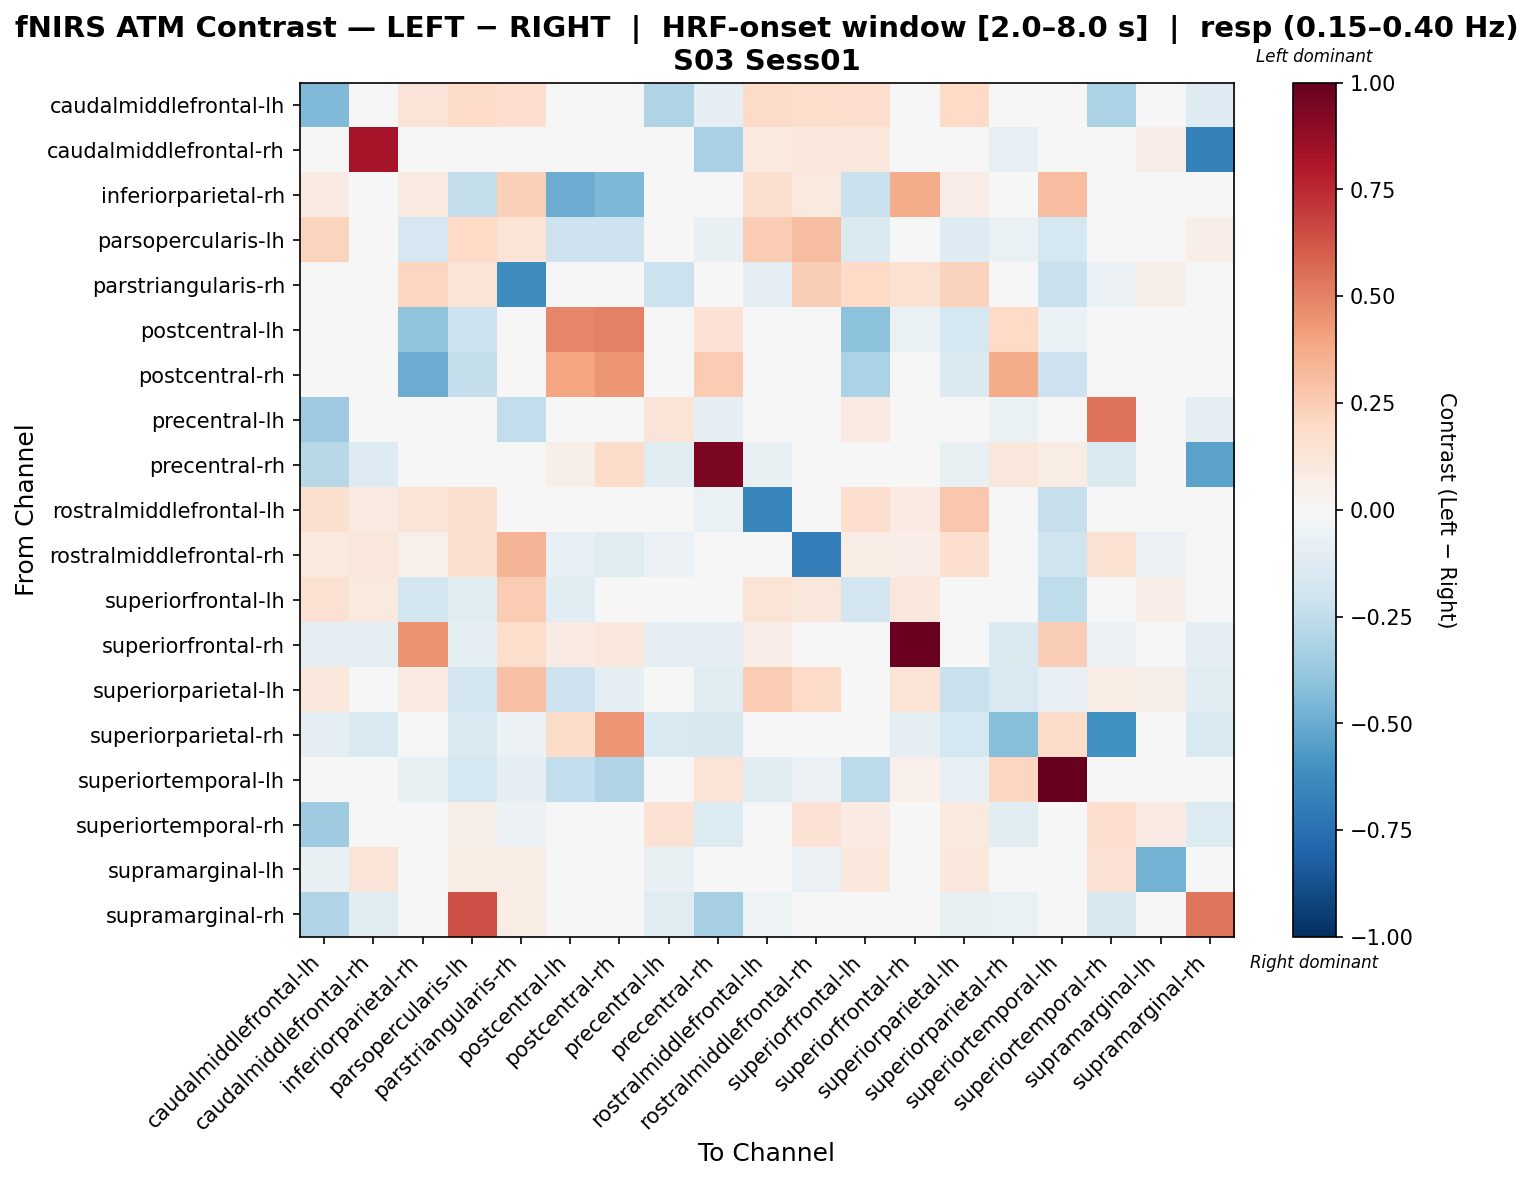

The file beside this chart, header and first rows:
, caudalmiddlefrontal-lh, caudalmiddlefrontal-rh, inferiorparietal-rh, parsopercularis-lh, parstriangularis-rh, postcentral-lh, postcentral-rh, precentral-lh, precentral-rh, rostralmiddlefrontal-lh, rostralmiddlefrontal-rh, superiorfrontal-lh, superiorfrontal-rh, superiorparietal-lh, superiorparietal-rh, superiortemporal-lh, superiortemporal-rh, supramarginal-lh, supramarginal-rh
caudalmiddlefrontal-lh, -0.4451, 0.04245, 0.1323, 0.1927, 0.1681, 0.0, 0.0, -0.3011, -0.09096, 0.1882, 0.1747, 0.1668, 0.02398, 0.1993, -0.02729, 0.0, -0.3132, 0.02122, -0.1321
caudalmiddlefrontal-rh, -0.009705, 0.8269, 0.0, -0.04408, -0.04904, 0.0, 0.0, 0.03128, -0.3213, 0.09839, 0.1049, 0.1049, -0.03438, 0.01321, -0.08022, 0.0, -0.03262, 0.06556, -0.6737
inferiorparietal-rh, 0.07867, 0.0, 0.08948, -0.2386, 0.236, -0.4961, -0.4467, 0.0, 0.0, 0.1573, 0.09414, -0.2193, 0.3679, 0.06738, 0.0, 0.3097, 0.0, 0.0, 0.0
parsopercularis-lh, 0.2216, -0.04848, -0.1649, 0.1996, 0.1367, -0.2043, -0.2043, -0.0141, -0.0715, 0.2568, 0.3104, -0.1416, -0.02356, -0.1324, -0.06986, -0.1787, 0.02056, 0.04493, 0.0631
parstriangularis-rh, 0.02514, -0.03601, 0.2168, 0.1313, -0.618, 0.03097, 0.03097, -0.2138, -0.02792, -0.08664, 0.243, 0.1958, 0.1548, 0.2326, -0.01335, -0.2205, -0.05867, 0.0588, -0.04532
postcentral-lh, 0.0, 0.0, -0.4053, -0.2113, 0.0, 0.4868, 0.5051, 0.0, 0.1455, 0.0, 0.0, -0.412, -0.06691, -0.1761, 0.1994, -0.06528, 0.0, 0.0, 0.0
postcentral-rh, 0.0, 0.0, -0.4956, -0.2386, 0.0, 0.3914, 0.4412, 0.0, 0.2541, 0.0, -0.02386, -0.3152, -0.02553, -0.1448, 0.3672, -0.2103, 0.0, 0.0, 0.0
precentral-lh, -0.3664, 0.04064, 0.0, 0.01394, -0.2455, 0.0, 0.0, 0.1324, -0.09561, -0.001223, 0.01667, 0.0804, -0.03187, 0.04581, -0.06374, 0.0, 0.5459, 0.02427, -0.09561
precentral-rh, -0.2737, -0.1292, 0.0, -0.009748, 0.00172, 0.06002, 0.18, -0.102, 0.9429, -0.07416, 0.0, 0.0, -0.02781, -0.07416, 0.1152, 0.07502, -0.1483, 0.0, -0.5358
rostralmiddlefrontal-lh, 0.1626, 0.08144, 0.1319, 0.1608, 0.01394, 0.0, -0.03933, 0.006244, -0.06541, -0.6546, 0.007245, 0.1712, 0.08561, 0.2711, 0.0, -0.2325, -0.004489, -0.04666, -0.04906
rostralmiddlefrontal-rh, 0.09941, 0.112, 0.05198, 0.163, 0.3405, -0.08085, -0.1213, -0.0574, 0.0, -0.0296, -0.6827, 0.07308, 0.0693, 0.1659, 0.0, -0.2021, 0.1539, -0.05513, 0.0
superiorfrontal-lh, 0.1523, 0.1015, -0.19, -0.1199, 0.2508, -0.1167, -0.03799, 0.01738, 0.0, 0.1354, 0.113, -0.1952, 0.1073, 0.01616, -0.03933, -0.2574, 0.0343, 0.06769, -0.03933
superiorfrontal-rh, -0.08732, -0.08732, 0.4505, -0.08732, 0.1788, 0.08039, 0.1095, -0.08732, -0.08732, 0.0693, 0.0, 0.03327, 0.9855, 0.03327, -0.1455, 0.2426, -0.05822, 0.0, -0.08732
superiorparietal-lh, 0.1104, -0.021, 0.08815, -0.1922, 0.2925, -0.2096, -0.08699, 0.009963, -0.1139, 0.252, 0.1953, -0.02319, 0.1335, -0.2238, -0.1543, -0.08085, 0.07607, 0.06193, -0.1139
superiorparietal-rh, -0.09575, -0.1532, 0.0, -0.1532, -0.05745, 0.1848, 0.4389, -0.1532, -0.1637, 0.0, 0.0, -0.0383, -0.09575, -0.1723, -0.422, 0.1848, -0.6058, 0.0, -0.1532
superiortemporal-lh, 0.0, 0.0, -0.07054, -0.177, -0.09834, -0.2482, -0.3012, 0.0, 0.1348, -0.107, -0.059, -0.2643, 0.0539, -0.07867, 0.2156, 1.0, 0.0, 0.0, 0.0
superiortemporal-rh, -0.354, 0.01704, 0.0, 0.05557, -0.06024, 0.0, 0.0, 0.1475, -0.1371, 0.01339, 0.1434, 0.08011, 0.0, 0.09431, -0.115, 0.0, 0.1681, 0.08396, -0.1371
supramarginal-lh, -0.07497, 0.1258, 0.0, 0.07559, 0.07187, 0.0, 0.0, -0.07497, 0.0, 0.04492, -0.057, 0.1078, 0.0, 0.1078, 0.0, 0.0, 0.1437, -0.4706, 0.0
supramarginal-rh, -0.2979, -0.1103, 0.0, 0.6457, 0.07419, 0.0, 0.0, -0.1175, -0.3357, -0.05424, 0.0, -0.03616, -0.02712, -0.07232, -0.06328, 0.0, -0.1627, 0.02509, 0.5323
